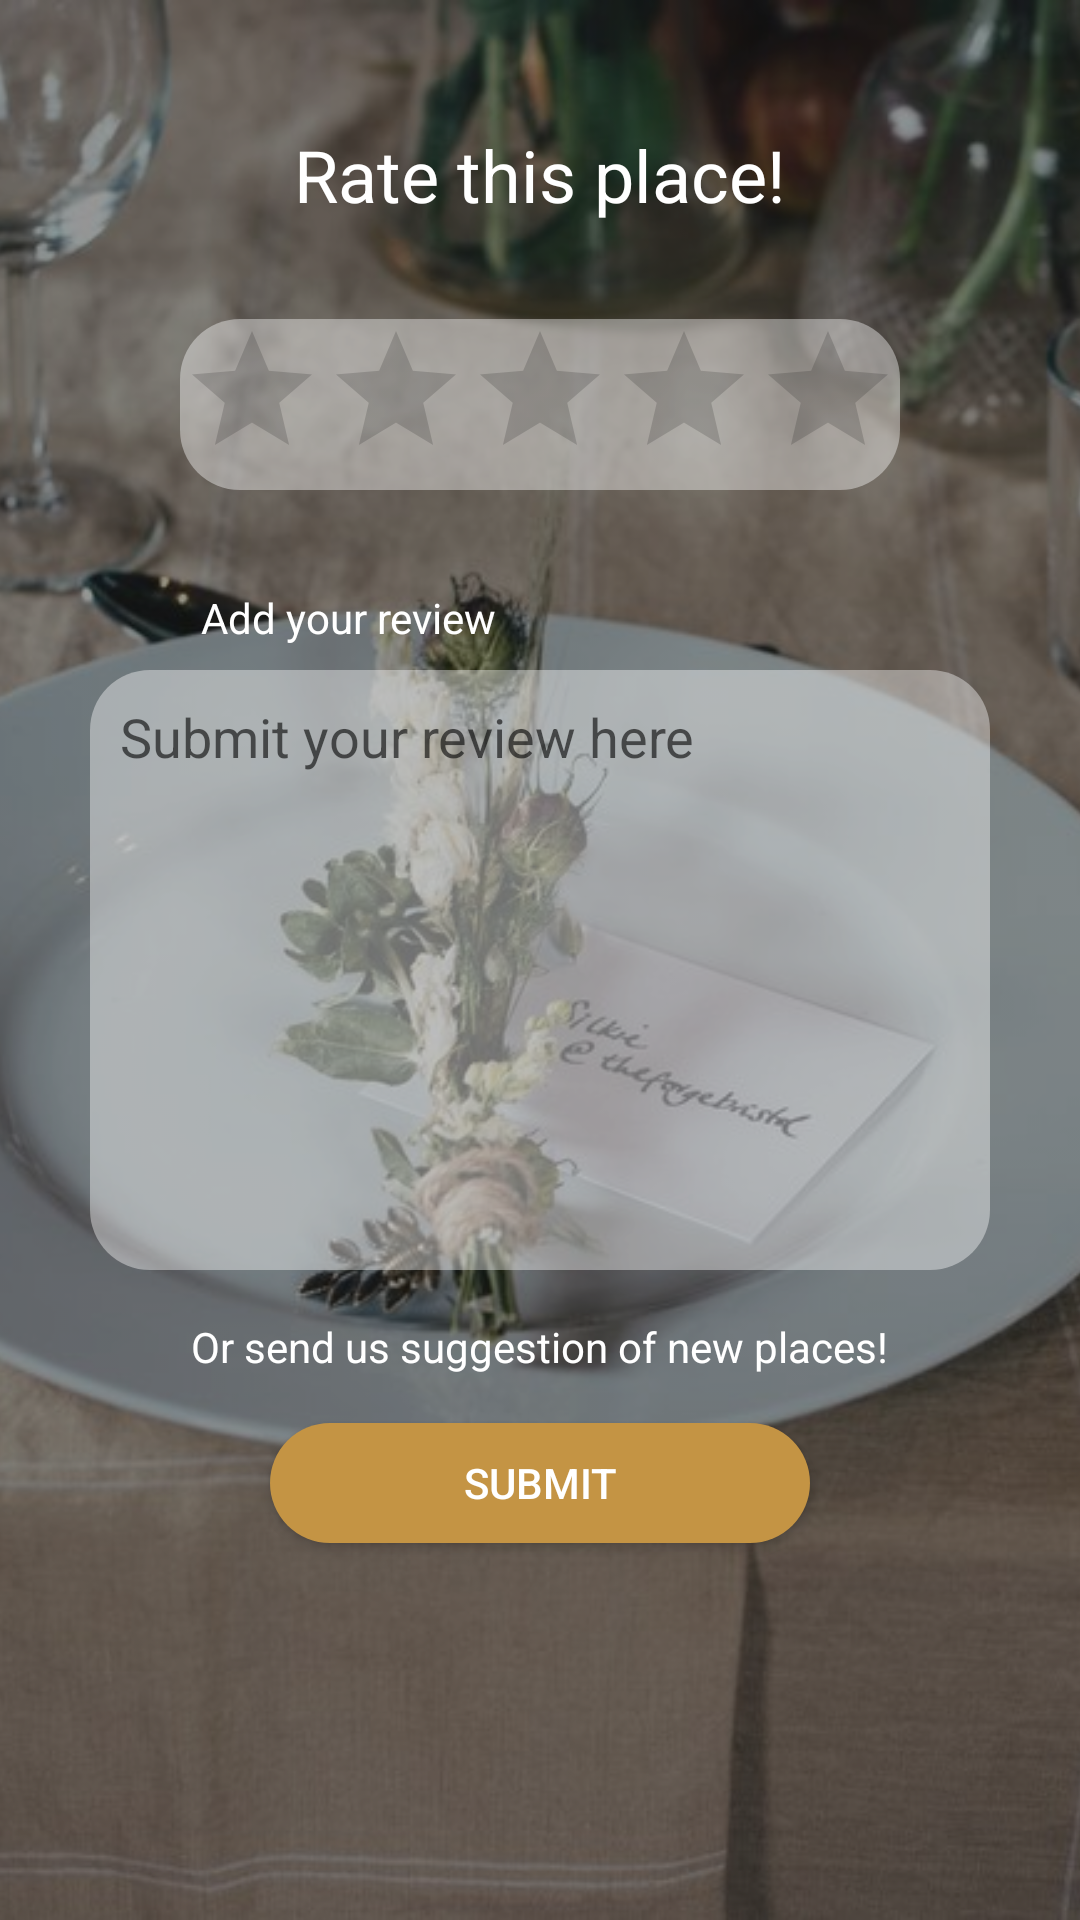

This screen was rendered from an Android layout file. Write that file and the resources it references.
<!-- AndroidManifest.xml: application theme AppTheme -->
<!-- res/layout/activity_rating.xml -->
<?xml version="1.0" encoding="utf-8"?>
<RelativeLayout xmlns:android="http://schemas.android.com/apk/res/android"
    xmlns:tools="http://schemas.android.com/tools"
    android:id="@+id/activity_rating"
    android:layout_width="match_parent"
    android:layout_height="match_parent"
    tools:context="com.example.dzikra.tweetfood.RatingActivity"
    >

    <ImageView
        android:layout_width="match_parent"
        android:layout_height="match_parent"
        android:src="@drawable/rating_bg"
        android:scaleType="centerCrop"
        android:alpha="0.90"
        android:id="@+id/ratingBg"/>
    <TextView
        android:layout_width="match_parent"
        android:layout_height="match_parent"
        android:background="#000000"
        android:alpha="0.40"/>
    <TextView
        android:layout_width="wrap_content"
        android:layout_height="wrap_content"
        android:text="Rate this place!"
        android:layout_alignParentTop="true"
        android:layout_centerHorizontal="true"
        android:id="@+id/rateTitle"
        android:textSize="24dp"
        android:paddingTop="42dp"
        android:textColor="#ffffff"
        />
    <RatingBar
        android:layout_width="wrap_content"
        android:layout_height="wrap_content"
        android:layout_below="@id/rateTitle"
        android:id="@+id/ratingBar"
        android:layout_marginTop="32dp"
        android:layout_centerHorizontal="true"
        android:background="@drawable/comment_background"
        />

    <TextView
        android:layout_width="wrap_content"
        android:layout_height="wrap_content"
        android:text="Add your review"
        android:layout_marginTop="33dp"
        android:textColor="#ffffff"
        android:id="@+id/commentTv"
        android:layout_below="@id/ratingBar"
        android:layout_alignLeft="@id/ratingBar"
        android:layout_marginLeft="7dp"
        android:layout_marginStart="7dp" />

    <EditText
        android:id="@+id/comment"
        android:layout_width="300dp"
        android:layout_height="200dp"
        android:inputType="textMultiLine"
        android:layout_below="@id/commentTv"
        android:hint="Submit your review here"
        android:background="@drawable/comment_background"
        android:gravity="top"
        android:layout_centerHorizontal="true"
        android:padding="10dp"
        android:layout_marginTop="8dp"/>
    <TextView
        android:layout_width="wrap_content"
        android:layout_height="wrap_content"
        android:layout_below="@id/comment"
        android:layout_centerHorizontal="true"
        android:text="Or send us suggestion of new places!"
        android:textColor="#ffffff"
        android:id="@+id/suggestButton"
        android:layout_marginTop="16dp"/>
    <Button
        android:layout_width="180dp"
        android:layout_height="40dp"
        android:layout_below="@id/suggestButton"
        android:layout_centerHorizontal="true"
        android:layout_marginTop="16dp"
        android:text="Submit"
        android:id="@+id/b_submitRating"
        android:textColor="#ffffff"
        android:background="@drawable/rounded_button"/>

</RelativeLayout>
<!-- resources referenced by this layout -->
<resources>
  <!-- drawable comment_background (drawable) -->
  <?xml version="1.0" encoding="utf-8"?>
  <shape xmlns:android="http://schemas.android.com/apk/res/android"
      android:shape="rectangle"
      >
      <solid android:color="#66ffffff">
  
      </solid>
      <corners
          android:radius="10dp"
          android:bottomLeftRadius="20dp"
          android:bottomRightRadius="20dp"
          android:topLeftRadius="20dp"
          android:topRightRadius="20dp">
  
      </corners>
  
      <size
          android:width="200dp"
          ></size>
  </shape>
  <!-- drawable rating_bg: jpg bitmap (drawable, 123889 bytes) -->
  <!-- drawable rounded_button (drawable) -->
  <?xml version="1.0" encoding="utf-8"?>
  <shape xmlns:android="http://schemas.android.com/apk/res/android"
      android:shape="rectangle"
      >
      <solid android:color="#C49444"
          ></solid>
      <corners
          android:bottomLeftRadius="50dp"
          android:radius="50dp"
          android:bottomRightRadius="50dp"
          android:topLeftRadius="50dp"
          android:topRightRadius="50dp"
          />
  
  </shape>
  <style name="AppTheme" parent="Theme.AppCompat.Light.NoActionBar">
          
          <item name="colorPrimary">#00897B</item>
          <item name="colorPrimaryDark">#00695C</item>
          <item name="colorAccent">#FF9800</item>
      </style>
</resources>
